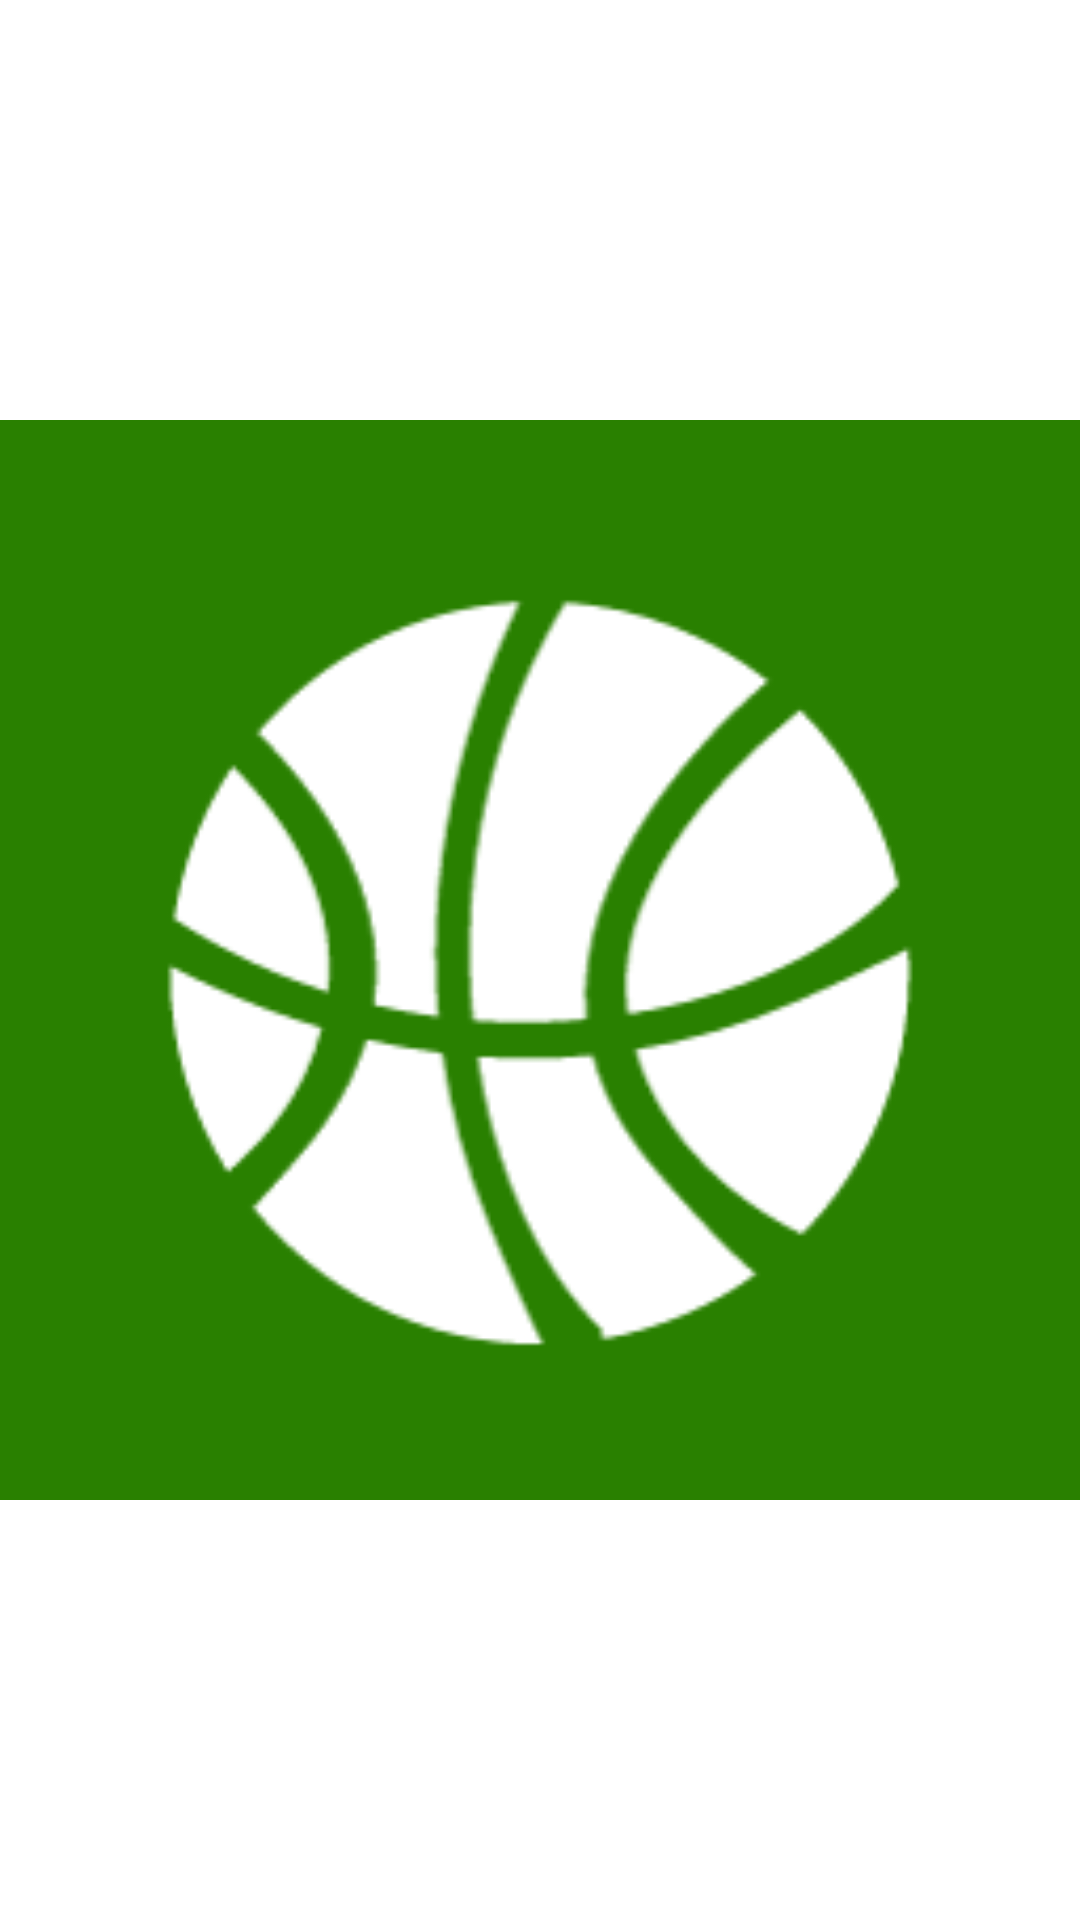

Write the Android layout XML for this screen, with the resource values it uses.
<!-- AndroidManifest.xml: application theme AppTheme -->
<!-- res/layout/pop.xml -->
<?xml version="1.0" encoding="utf-8"?>
<ImageView
    xmlns:android="http://schemas.android.com/apk/res/android"
    android:id="@+id/image"
    android:layout_width="20dp"
    android:layout_height="20dp"
    android:src="@drawable/app_logo"/>
<!-- resources referenced by this layout -->
<resources>
  <!-- drawable app_logo: png bitmap (drawable, 13290 bytes) -->
</resources>
